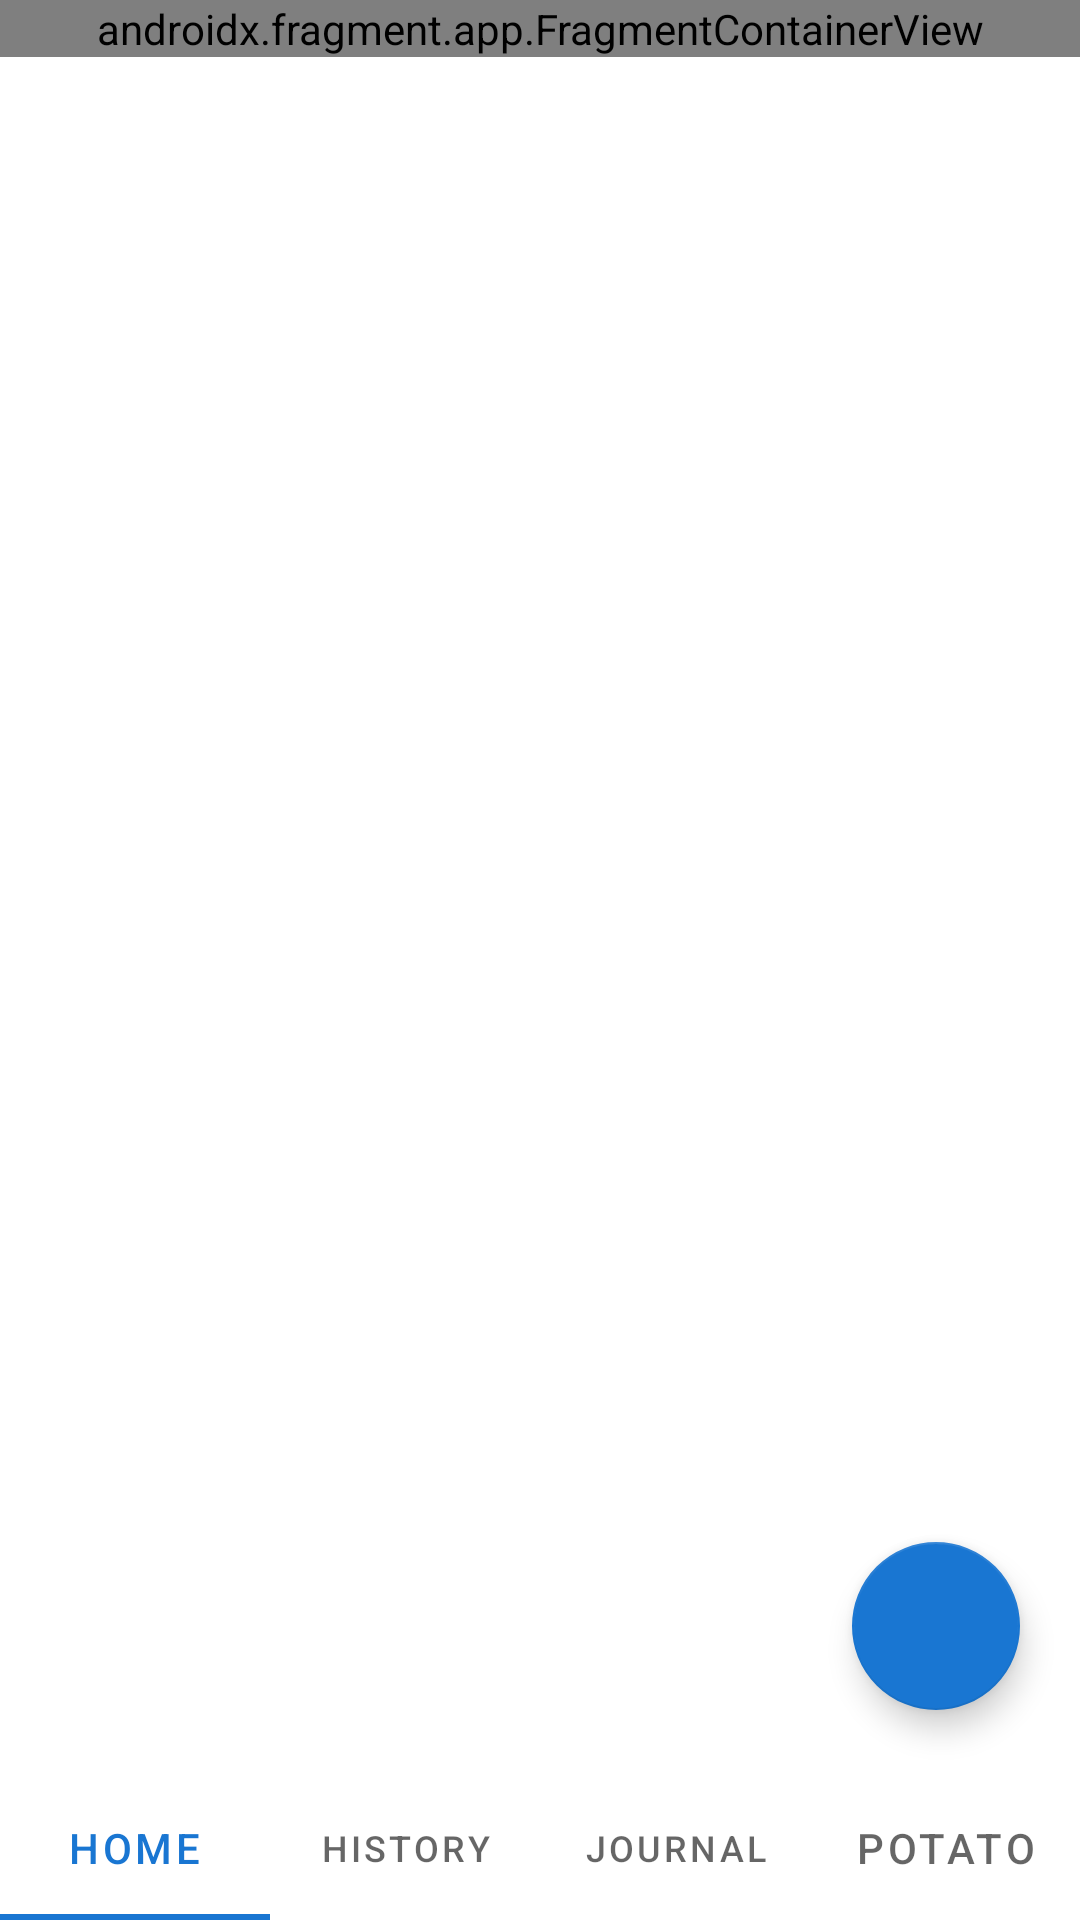

Produce the Android XML layout that renders to this screen, including the resource entries it uses.
<!-- AndroidManifest.xml: application theme Theme.AttendanceRecorder.NoActionBar -->
<!-- res/layout/activity_home_page.xml -->
<?xml version="1.0" encoding="utf-8"?>
<androidx.coordinatorlayout.widget.CoordinatorLayout xmlns:android="http://schemas.android.com/apk/res/android"
    xmlns:tools="http://schemas.android.com/tools"
    xmlns:app="http://schemas.android.com/apk/res-auto"
    android:layout_width="match_parent"
    android:layout_height="match_parent">


    <androidx.constraintlayout.widget.ConstraintLayout
        android:layout_width="match_parent"
        android:layout_height="match_parent">


        <androidx.fragment.app.FragmentContainerView
            android:id="@+id/fragmentContainerView"
            android:name="com.logictstics.attendancerecorder.bottom_bar_home"
            android:layout_width="match_parent"
            android:layout_height="wrap_content"
            app:layout_constraintEnd_toEndOf="parent"
            app:layout_constraintStart_toStartOf="parent"
            app:layout_constraintTop_toTopOf="parent" />

        <com.google.android.material.tabs.TabLayout
            android:id="@+id/tabLayout"
            android:layout_width="match_parent"
            android:layout_height="wrap_content"
            app:layout_constraintBottom_toBottomOf="parent"
            app:layout_constraintEnd_toEndOf="parent"
            app:layout_constraintStart_toStartOf="parent">

            <com.google.android.material.tabs.TabItem
                android:layout_width="wrap_content"
                android:layout_height="wrap_content"
                android:text="Home" />

            <com.google.android.material.tabs.TabItem
                android:layout_width="wrap_content"
                android:layout_height="wrap_content"
                android:text="History" />

            <com.google.android.material.tabs.TabItem
                android:layout_width="wrap_content"
                android:layout_height="wrap_content"
                android:text="Journal" />

            <com.google.android.material.tabs.TabItem
                android:layout_width="wrap_content"
                android:layout_height="wrap_content"
                android:text="Potato" />
        </com.google.android.material.tabs.TabLayout>
    </androidx.constraintlayout.widget.ConstraintLayout>

    <com.google.android.material.floatingactionbutton.FloatingActionButton
        android:id="@+id/add"
        android:layout_width="wrap_content"
        android:layout_height="wrap_content"
        android:layout_gravity="end|bottom"
        android:src="@drawable/ic_action_add"
        android:contentDescription="Add"
        android:layout_marginEnd="20dp"
        android:layout_marginBottom="70dp" />
</androidx.coordinatorlayout.widget.CoordinatorLayout>
<!-- resources referenced by this layout -->
<resources>
  <style name="Theme.AttendanceRecorder.NoActionBar">
          <item name="windowActionBar">false</item>
          <item name="windowNoTitle">true</item>
      </style>
</resources>
